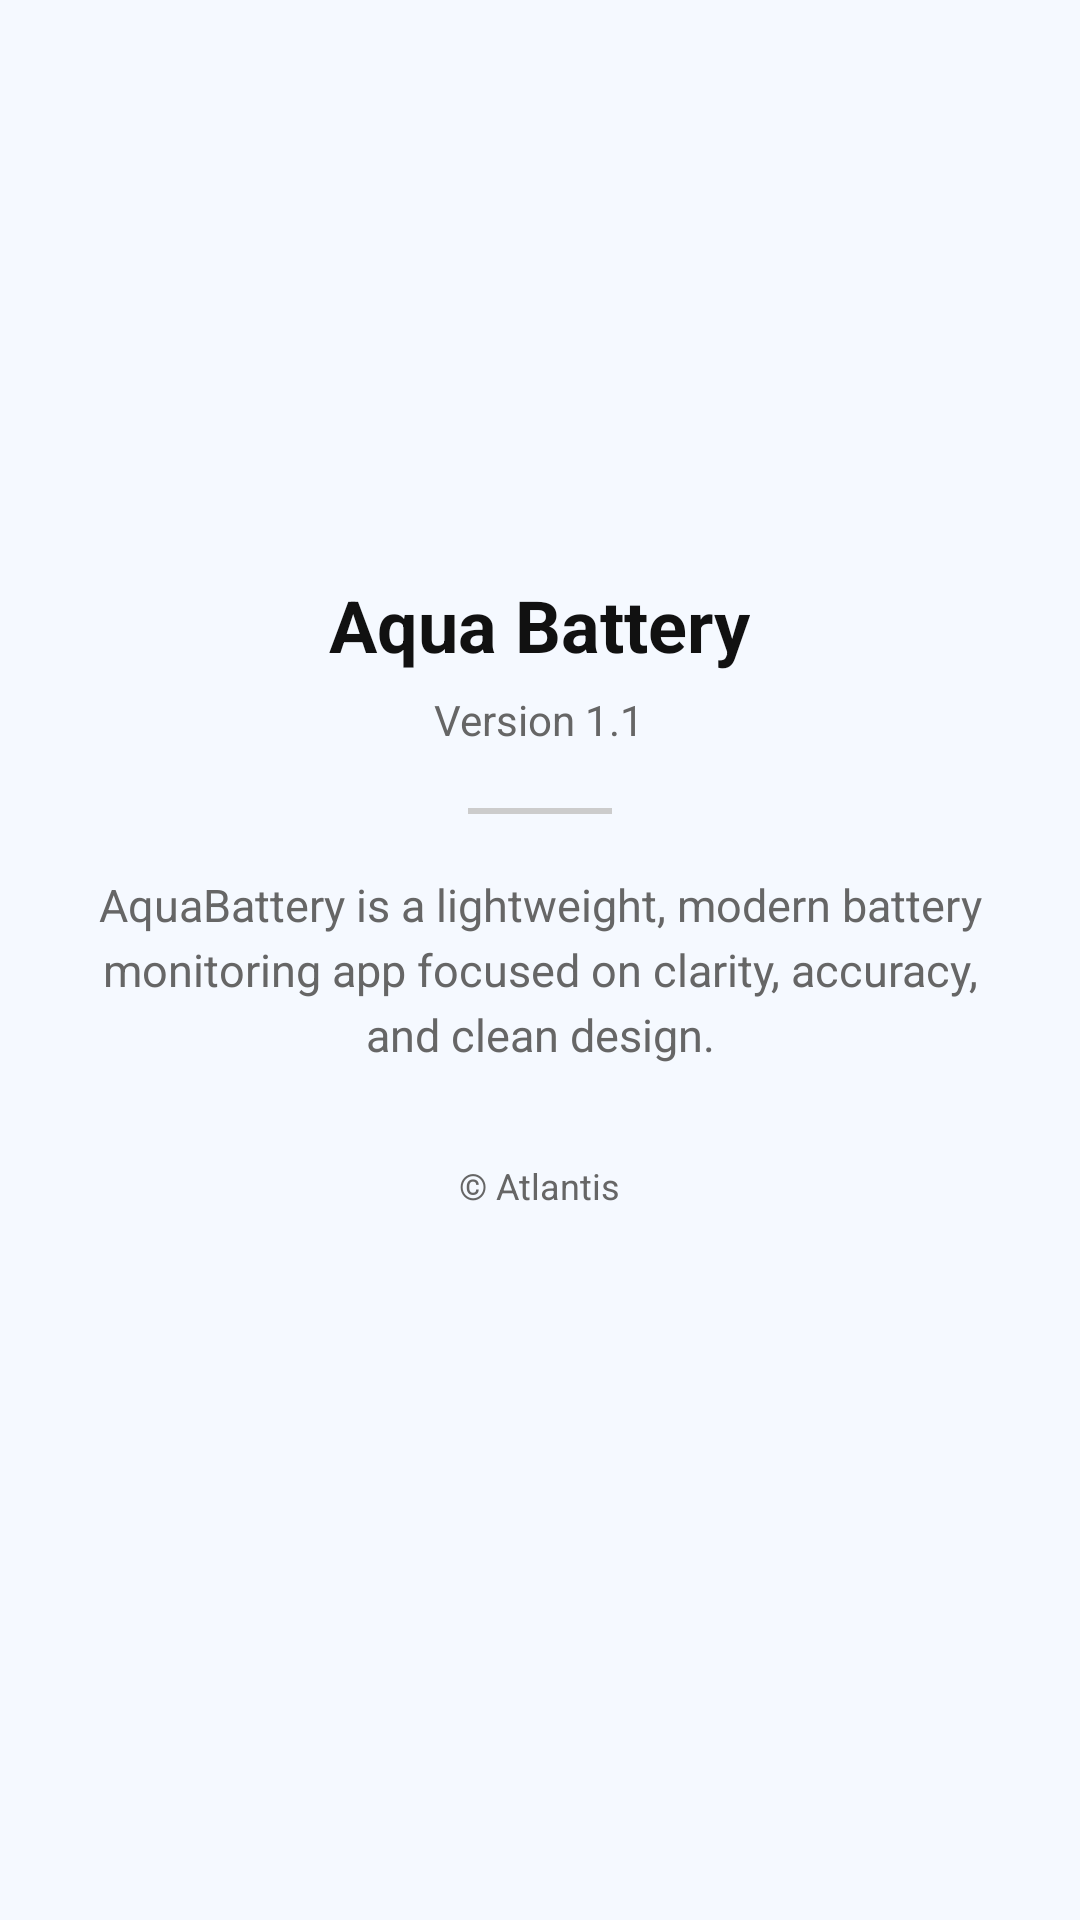

The Android layout XML behind this screen, and the referenced resources:
<!-- AndroidManifest.xml: application theme Theme.AquaBattery -->
<!-- res/layout/activity_about.xml -->
<?xml version="1.0" encoding="utf-8"?>
<LinearLayout
     xmlns:android="http://schemas.android.com/apk/res/android"
     android:layout_height="match_parent"
     android:layout_width="match_parent"
     android:background="@color/colorBackground"
     android:orientation="vertical">

    <androidx.appcompat.widget.Toolbar
         android:layout_height="?attr/actionBarSize"
         android:layout_width="match_parent"
         android:background="@color/colorBackground"
         android:titleTextColor="@color/about_text_primary"
         android:title="About"
         android:theme="@style/ThemeOverlay.AppCompat.ActionBar"
         android:id="@+id/toolbar" />

    <ScrollView
         android:layout_height="match_parent"
         android:layout_width="match_parent">

        <LinearLayout
             android:layout_height="wrap_content"
             android:layout_width="match_parent"
             android:gravity="center_horizontal"
             android:padding="28dp"
             android:orientation="vertical">

            <ImageView
                 android:layout_height="80dp"
                 android:layout_width="80dp"
                 android:src="@mipmap/ic_launcher"
                 android:contentDescription="@string/app_name"
                 android:elevation="6dp"
                 android:layout_marginTop="12dp"
                 android:outlineProvider="background"
                 android:id="@+id/appIcon" />

            <TextView
                 android:layout_height="wrap_content"
                 android:layout_width="wrap_content"
                 android:textSize="24sp"
                 android:textColor="@color/about_text_primary"
                 android:layout_marginTop="16dp"
                 android:text="@string/app_name"
                 android:textStyle="bold" />

            <TextView
                 android:layout_height="wrap_content"
                 android:layout_width="wrap_content"
                 android:textSize="14sp"
                 android:textColor="@color/about_text_secondary"
                 android:layout_marginTop="6dp"
                 android:id="@+id/tvVersion"
                 android:text="Version 1.1" />

            <View
                 android:layout_height="2dp"
                 android:layout_width="48dp"
                 android:layout_marginBottom="20dp"
                 android:background="@color/about_divider"
                 android:layout_marginTop="20dp" />

            <TextView
                 android:layout_height="wrap_content"
                 android:layout_width="match_parent"
                 android:gravity="center"
                 android:textSize="15sp"
                 android:textColor="@color/about_text_secondary"
                 android:lineSpacingExtra="4dp"
                 android:text="AquaBattery is a lightweight, modern battery monitoring app focused on clarity, accuracy, and clean design." />

            <TextView
                 android:layout_height="wrap_content"
                 android:layout_width="wrap_content"
                 android:textSize="12sp"
                 android:textColor="@color/about_text_secondary"
                 android:layout_marginTop="32dp"
                 android:text="© Atlantis" />

        </LinearLayout>

    </ScrollView>

</LinearLayout>
<!-- resources referenced by this layout -->
<resources>
  <color name="about_divider">#CCCCCC</color>
  <color name="about_text_primary">#111111</color>
  <color name="about_text_secondary">#666666</color>
  <color name="colorBackground">#F5F9FF</color>
  <string name="app_name">Aqua Battery</string>
  <style name="Theme.AquaBattery" parent="Theme.AppCompat.Light.NoActionBar" />
</resources>
